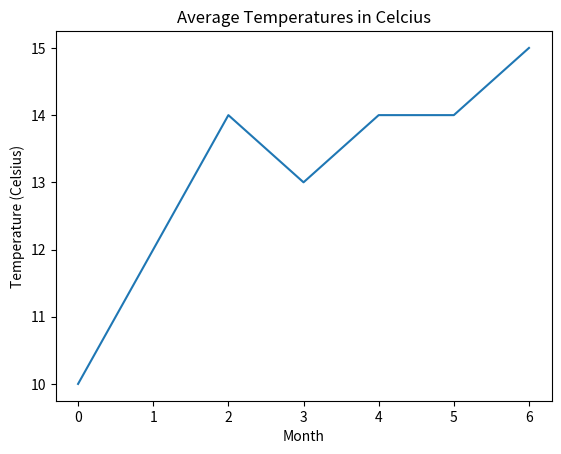

Source code (Python):
import matplotlib.pyplot as plt
 
# Create lists of data to plot
# Current year's temperatures
temperatures = [10, 12, 14, 13, 14, 14, 15]
 
# Create a chart of average temperatures
plt.plot(temperatures)
 
# Label the chart
plt.title('Average Temperatures in Celcius')
plt.xlabel('Month')
plt.ylabel('Temperature (Celsius)')
 
# Show the chart
plt.show()
